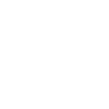
t = 0.00 s
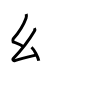
t = 3.00 s
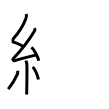
t = 6.00 s
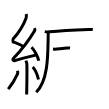
t = 9.00 s
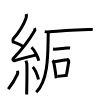
t = 12.00 s
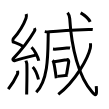
t = 15.00 s

The animated SVG that drew these frames (rendered in a browser with its animation timeline set to each time). Animation: 15 SMIL elements (animate=15); one cycle of 15.00 s.

<svg width="109px" height="109px" viewBox="0 0 px 109px" xmlns="http://www.w3.org/2000/svg" xmlns:xlink="http://www.w3.org/1999/xlink" xml:space="preserve" version="1.1"  baseProfile="full">
<path d="M26.2,14c0.38,1.47,0.4,2.56-0.19,4.17c-2.6,7.08-7.46,14.61-12.54,20.27c-0.7,0.78-0.76,3.4,0,3.68c4.02,1.47,6.6,1.93,10.04,4.63" style="fill:none;stroke:black;stroke-width:3;opacity:0">
  <animate attributeType="CSS" attributeName="opacity" from="0" to="1" begin="0s" dur="1s" repeatCount="0" fill="freeze" />
</path>
<path d="M34.46,28.18c0.27,0.52,0.33,2.21,0,2.77c-5.18,8.73-13.83,19.88-20.96,27.29c-1.63,1.7,0.41,2.67,1.47,2.33c4.46-1.45,15.06-4.03,20.79-5.41" style="fill:none;stroke:black;stroke-width:3;opacity:0">
  <animate attributeType="CSS" attributeName="opacity" from="0" to="1" begin="1s" dur="1s" repeatCount="0" fill="freeze" />
</path>
<path d="M31.5,47.25c2.56,2.38,6.61,9.79,7.25,13.5" style="fill:none;stroke:black;stroke-width:3;opacity:0">
  <animate attributeType="CSS" attributeName="opacity" from="0" to="1" begin="2s" dur="1s" repeatCount="0" fill="freeze" />
</path>
<path d="M25.89,60.62c0.07,0.33,0.91,1.71,0.98,3.79c0.31,10-0.2,26.68-0.2,30.09" style="fill:none;stroke:black;stroke-width:3;opacity:0">
  <animate attributeType="CSS" attributeName="opacity" from="0" to="1" begin="3s" dur="1s" repeatCount="0" fill="freeze" />
</path>
<path d="M17.6,70.85c0.16,0.86,0.13,2.55-0.16,3.17c-1.87,4.01-6.55,11.73-9.2,15.17" style="fill:none;stroke:black;stroke-width:3;opacity:0">
  <animate attributeType="CSS" attributeName="opacity" from="0" to="1" begin="4s" dur="1s" repeatCount="0" fill="freeze" />
</path>
<path d="M32.75,67c2.87,2.96,5.08,9.82,5.75,12.5" style="fill:none;stroke:black;stroke-width:3;opacity:0">
  <animate attributeType="CSS" attributeName="opacity" from="0" to="1" begin="5s" dur="1s" repeatCount="0" fill="freeze" />
</path>
<path d="M48.25,32.25c0.03,1.39-0.04,2.09-0.07,4.1C47.89,55.08,48.25,80,36.25,92.25" style="fill:none;stroke:black;stroke-width:3;opacity:0">
  <animate attributeType="CSS" attributeName="opacity" from="0" to="1" begin="6s" dur="1s" repeatCount="0" fill="freeze" />
</path>
<path d="M44.75,31.62c1.21,0.24,3.44,0.36,4.63,0.24c4.89-0.47,25.78-1.81,39.15-2.34c2.01-0.08,3.22-0.13,4.23-0.01" style="fill:none;stroke:black;stroke-width:3;opacity:0">
  <animate attributeType="CSS" attributeName="opacity" from="0" to="1" begin="7s" dur="1s" repeatCount="0" fill="freeze" />
</path>
<path d="M53,49.05c1.33,0.15,3.2,0.06,4.02-0.04c2.89-0.33,7.19-0.78,9.83-1c1.35-0.11,2.52-0.2,3.2-0.08" style="fill:none;stroke:black;stroke-width:3;opacity:0">
  <animate attributeType="CSS" attributeName="opacity" from="0" to="1" begin="8s" dur="1s" repeatCount="0" fill="freeze" />
</path>
<path d="M52.53,60.36c0.35,0.35,0.71,0.64,0.86,1.08c1.21,3.47,2.04,10.59,2.86,16.81" style="fill:none;stroke:black;stroke-width:3;opacity:0">
  <animate attributeType="CSS" attributeName="opacity" from="0" to="1" begin="9s" dur="1s" repeatCount="0" fill="freeze" />
</path>
<path d="M54.11,61.72c5.64-0.72,10.16-1.59,13.07-2.07c1.06-0.18,1.7,1.05,1.54,2.08c-0.63,4.29-1.2,6.8-2.13,12.74" style="fill:none;stroke:black;stroke-width:3;opacity:0">
  <animate attributeType="CSS" attributeName="opacity" from="0" to="1" begin="10s" dur="1s" repeatCount="0" fill="freeze" />
</path>
<path d="M57.4,76.37c3.02-0.3,6.12-0.68,10.27-1.13" style="fill:none;stroke:black;stroke-width:3;opacity:0">
  <animate attributeType="CSS" attributeName="opacity" from="0" to="1" begin="11s" dur="1s" repeatCount="0" fill="freeze" />
</path>
<path d="M67.5,12.75c1.37,1.73,2.01,2.21,2.23,5.94c1.76,29.21,8.79,58.1,22.61,73.65c4.44,5,4.56,1.38,3.88-6.29" style="fill:none;stroke:black;stroke-width:3;opacity:0">
  <animate attributeType="CSS" attributeName="opacity" from="0" to="1" begin="12s" dur="1s" repeatCount="0" fill="freeze" />
</path>
<path d="M90.5,43.25c0.09,1.18,0.19,3.06-0.18,4.76C88.09,58.04,75.77,80.89,58.3,94.37" style="fill:none;stroke:black;stroke-width:3;opacity:0">
  <animate attributeType="CSS" attributeName="opacity" from="0" to="1" begin="13s" dur="1s" repeatCount="0" fill="freeze" />
</path>
<path d="M80.65,12.87c3.11,1.81,8.1,5.94,9.55,9.04" style="fill:none;stroke:black;stroke-width:3;opacity:0">
  <animate attributeType="CSS" attributeName="opacity" from="0" to="1" begin="14s" dur="1s" repeatCount="0" fill="freeze" />
</path>
</svg>
